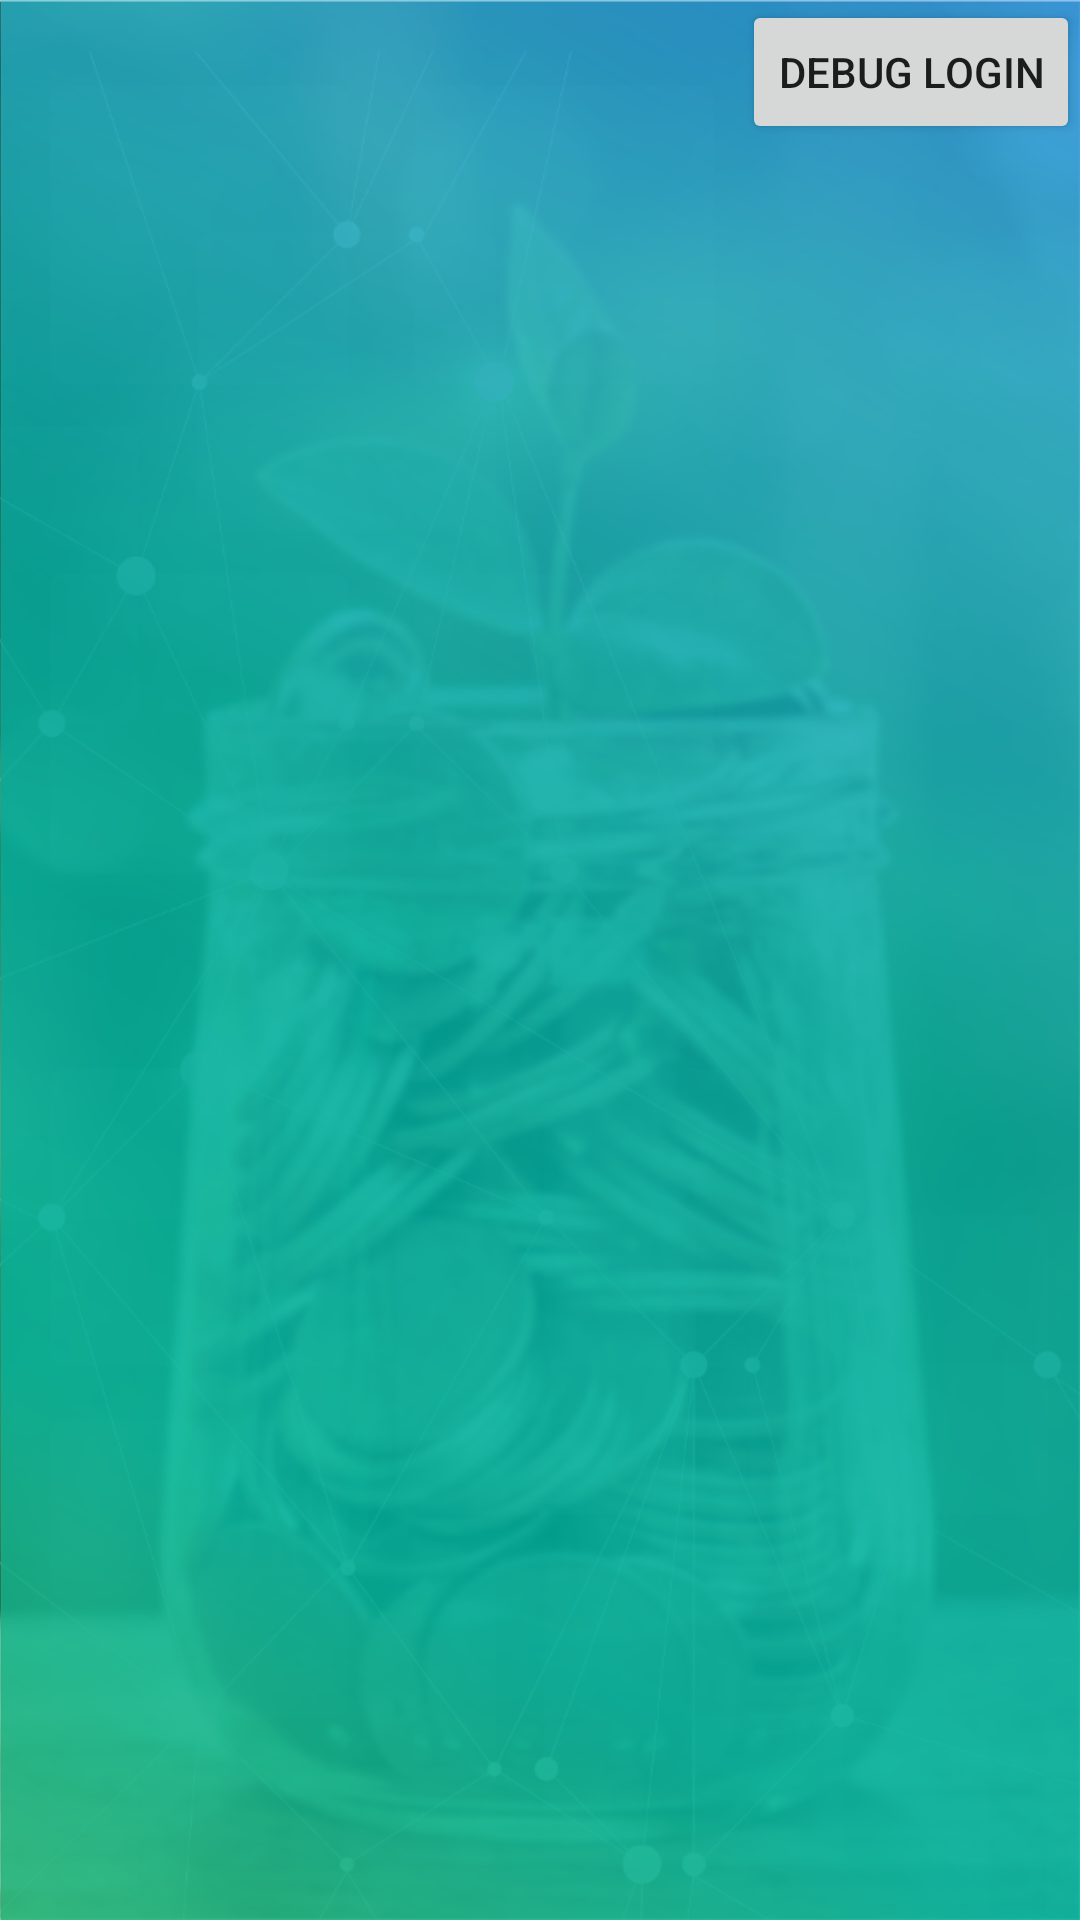

Android layout source for this screen:
<!-- AndroidManifest.xml: application theme AppTheme -->
<!-- res/layout/activity_start.xml -->
<?xml version="1.0" encoding="utf-8"?>
<RelativeLayout
    xmlns:android="http://schemas.android.com/apk/res/android"
    xmlns:app="http://schemas.android.com/apk/res-auto"
    xmlns:tools="http://schemas.android.com/tools"
    android:layout_width="match_parent"
    android:layout_height="match_parent"
    tools:context=".MainActivity"
    android:fitsSystemWindows="true">

    <ImageView
        android:layout_width="match_parent"
        android:layout_height="match_parent"
        android:scaleType="centerCrop"
        android:src="@drawable/background"/>

    <RelativeLayout
        android:id="@+id/startFragment"
        android:layout_width="match_parent"
        android:layout_height="match_parent"
        android:layout_centerInParent="true">

    </RelativeLayout>

    <Button
        android:layout_width="wrap_content"
        android:layout_height="wrap_content"
        android:layout_alignParentTop="true"
        android:layout_alignParentRight="true"
        android:text="Debug Login"
        android:onClick="debugLogin"/>

</RelativeLayout>
<!-- resources referenced by this layout -->
<resources>
  <!-- drawable background: png bitmap (drawable, 467129 bytes) -->
  <style name="AppTheme" parent="Theme.AppCompat.Light.DarkActionBar">
          
          <item name="colorPrimary">@color/black</item>
          <item name="colorPrimaryDark">@color/black</item>
          <item name="colorAccent">@color/black</item>
      </style>
  <color name="black">#000000</color>
</resources>
